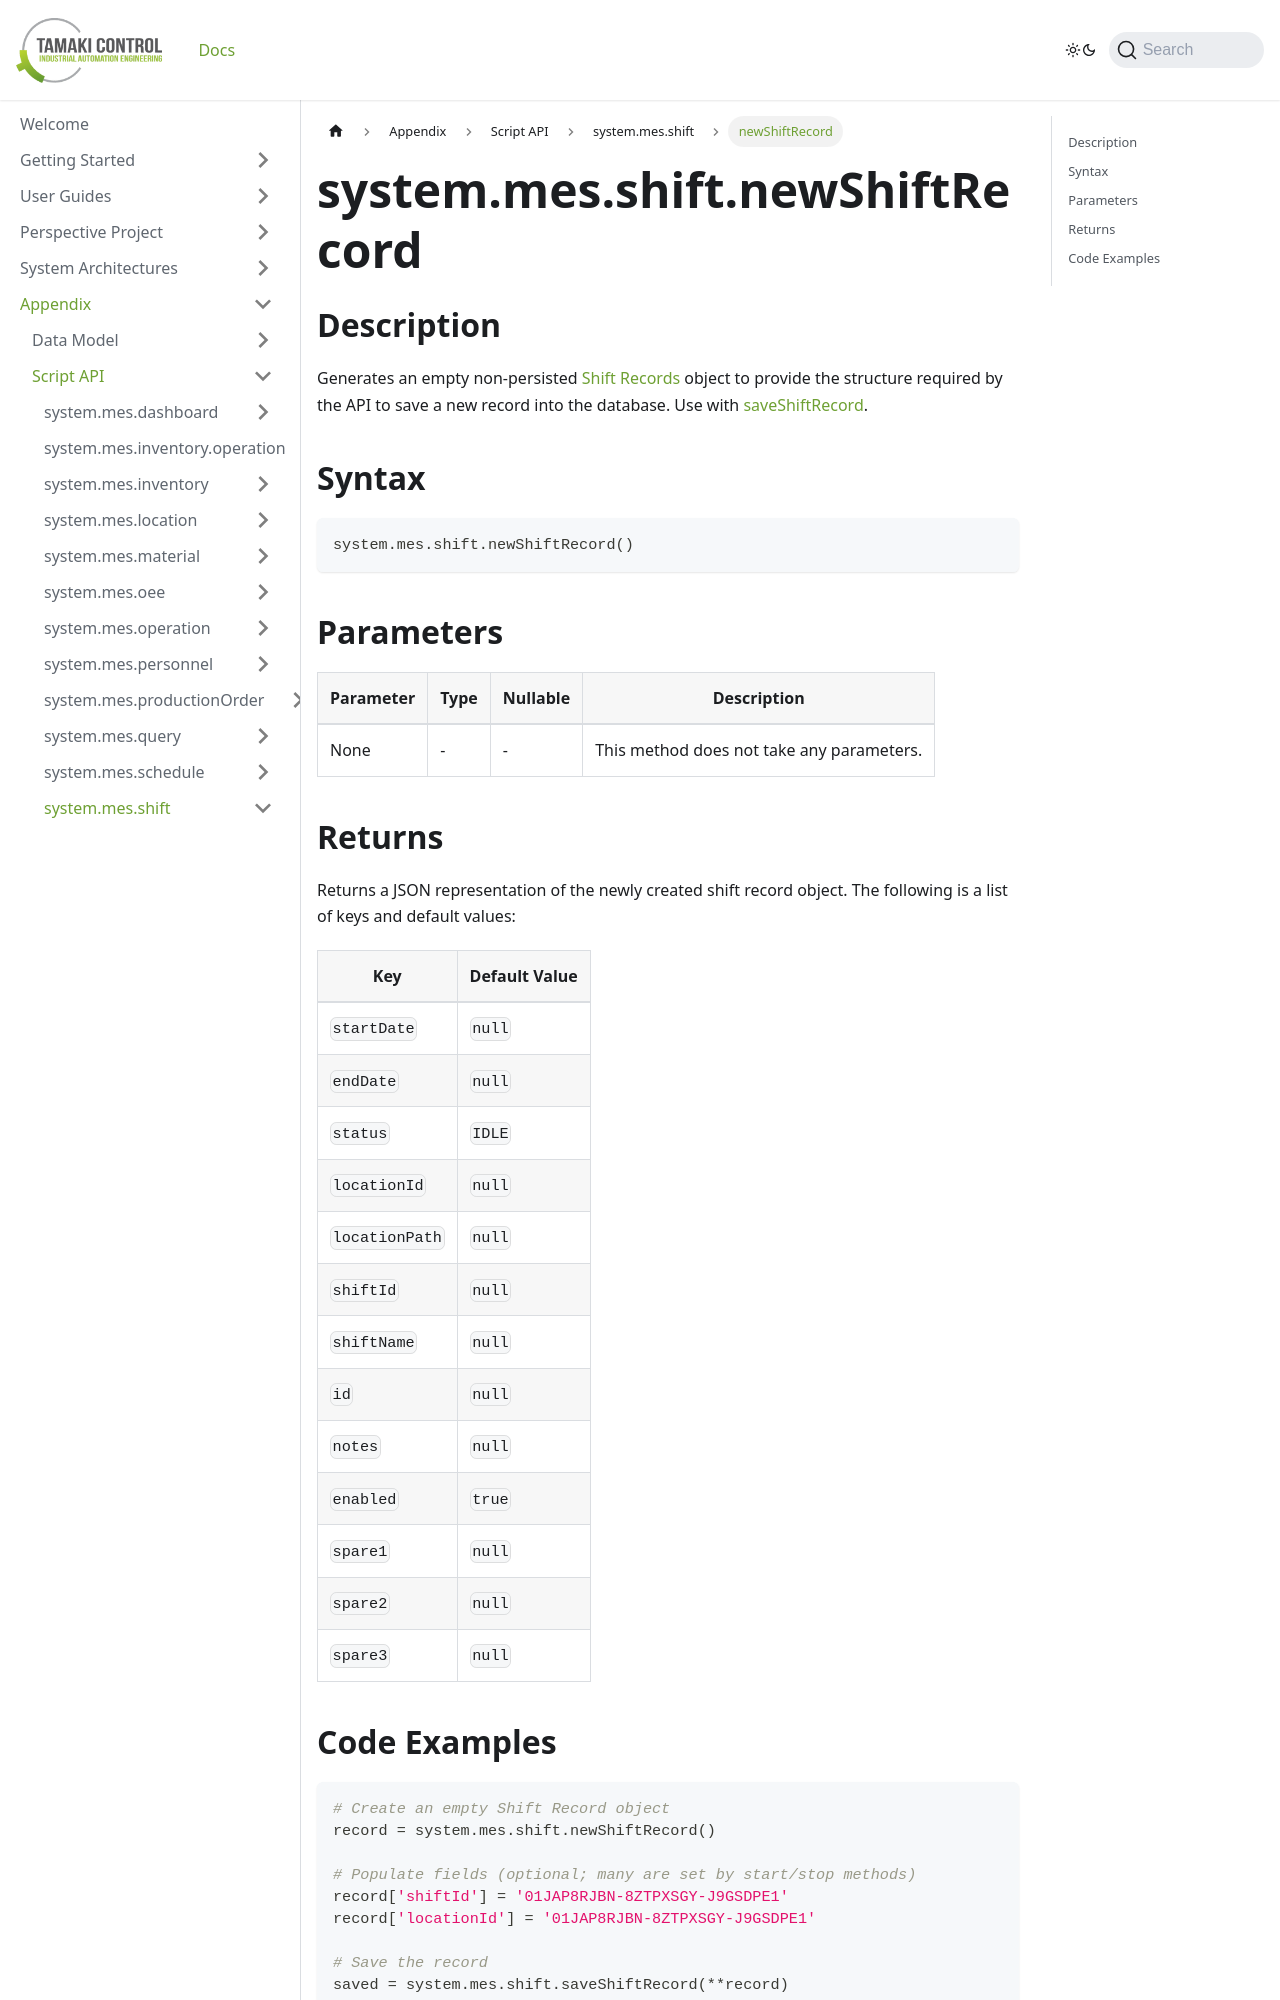

repository: TamakiControl/tamaki-mes-docs · page: docs/appendix/script-api/shift-script-api/new-shift-record/index.html · generator: docusaurus

---
sidebar_position: 14
title: "newShiftRecord"
description: "Generates an empty Shift Record object (DTO) to use with saveShiftRecord."
---

# system.mes.shift.newShiftRecord

## Description

Generates an empty non-persisted [Shift Records](../../data-model/shift-model/shift-record)
object to provide the structure required by the API to save a new record into the database. Use
with [saveShiftRecord](./save-shift-record).

## Syntax

```python
system.mes.shift.newShiftRecord()
```

## Parameters

| Parameter | Type | Nullable | Description                               |
|-----------|------|----------|-------------------------------------------|
| None      | -    | -        | This method does not take any parameters. |

## Returns

Returns a JSON representation of the newly created shift record object. The following is a list of keys and
default values:

| Key          | Default Value |
|--------------|---------------|
| `startDate`  | `null`        |
| `endDate`    | `null`        |
| `status`     | `IDLE`        |
| `locationId` | `null`        |
| `locationPath` | `null`      |
| `shiftId`    | `null`        |
| `shiftName`  | `null`        |
| `id`         | `null`        |
| `notes`      | `null`        |
| `enabled`    | `true`        |
| `spare1`     | `null`        |
| `spare2`     | `null`        |
| `spare3`     | `null`        |
